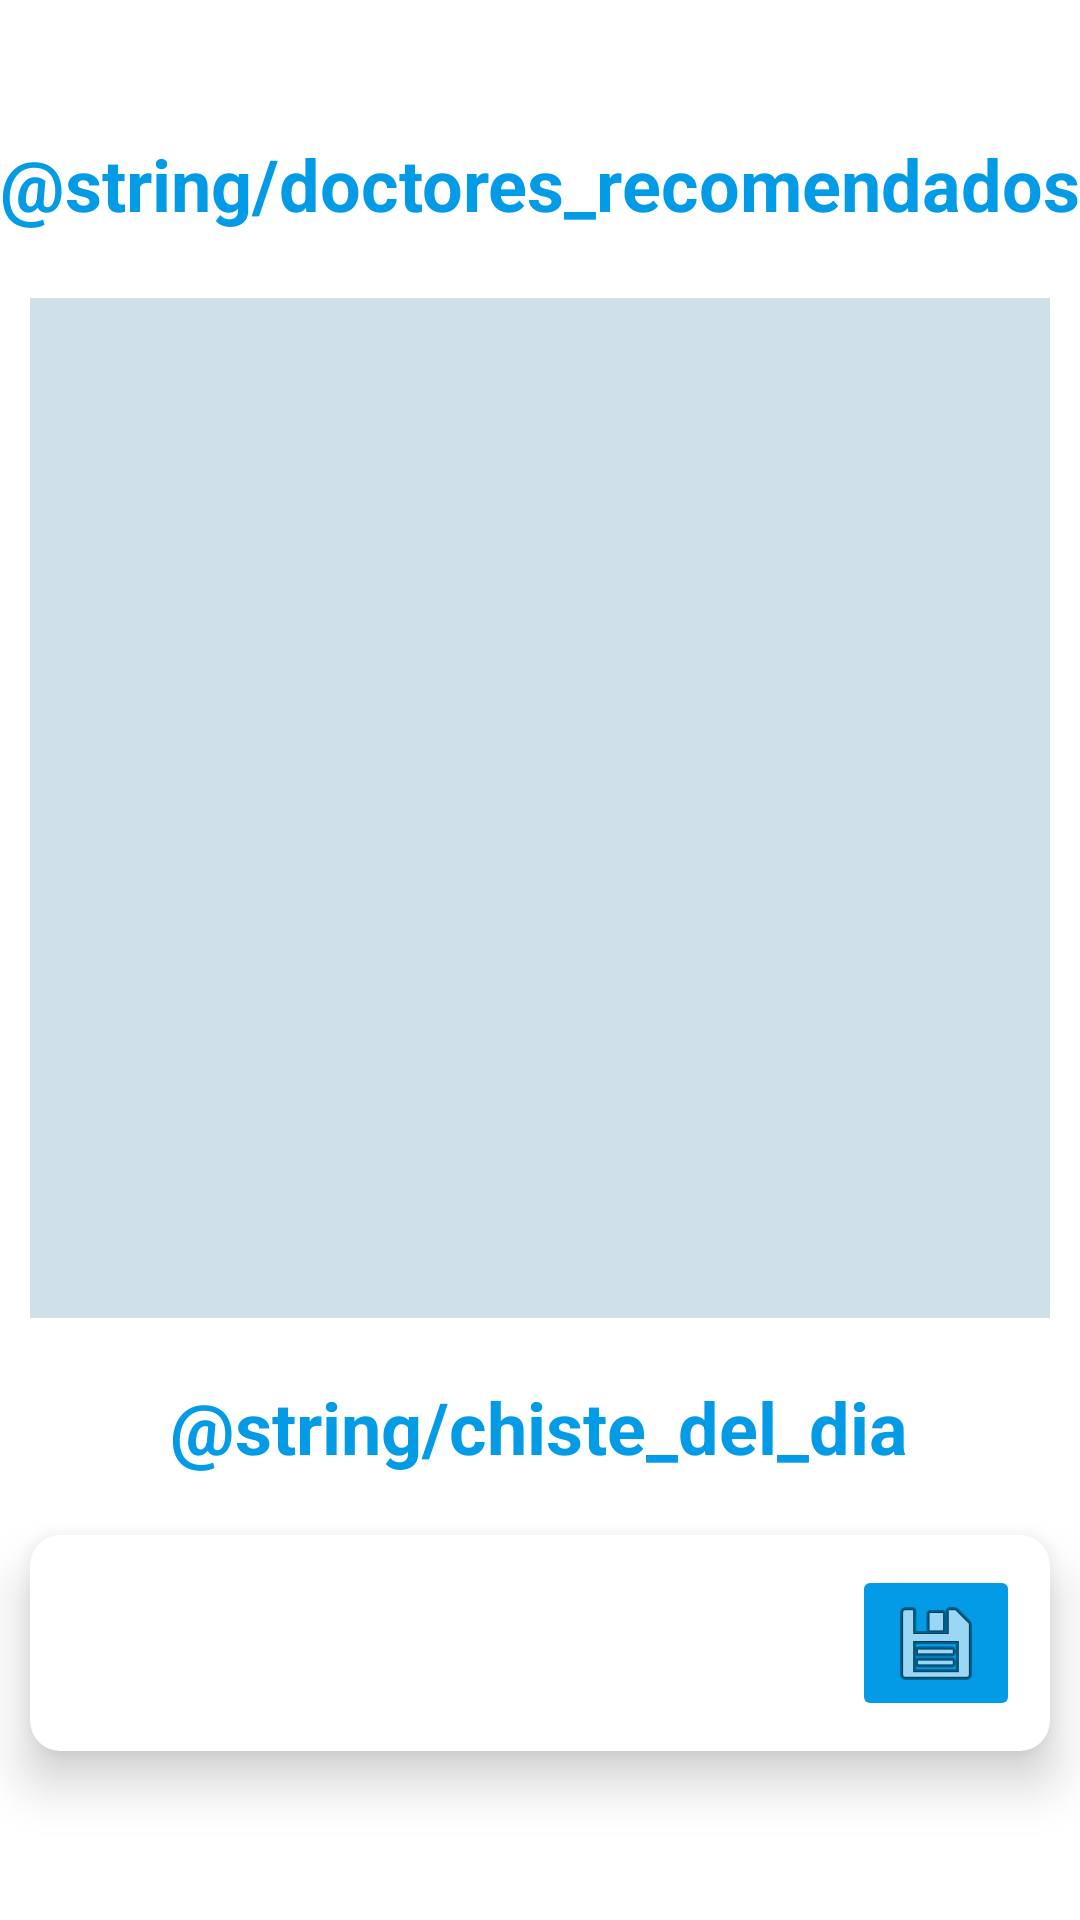

Android layout source for this screen:
<!-- AndroidManifest.xml: application theme Theme.SocialMed -->
<!-- res/layout/fragment_home.xml -->
<?xml version="1.0" encoding="utf-8"?>
<androidx.constraintlayout.widget.ConstraintLayout xmlns:android="http://schemas.android.com/apk/res/android"
    xmlns:app="http://schemas.android.com/apk/res-auto"
    xmlns:tools="http://schemas.android.com/tools"
    android:id="@+id/clHome"
    android:layout_width="match_parent"
    android:layout_height="match_parent"
    tools:context=".home.controller.fragments.HomeFragment" >


    <androidx.recyclerview.widget.RecyclerView
        android:id="@+id/rvRecommendedDoctors"
        android:layout_width="match_parent"
        android:layout_height="340dp"
        android:layout_marginStart="10dp"
        android:layout_marginTop="22dp"
        android:layout_marginEnd="10dp"
        android:background="@color/rv_background"
        app:layout_constraintEnd_toEndOf="parent"
        app:layout_constraintStart_toStartOf="parent"
        app:layout_constraintTop_toBottomOf="@+id/tvRecommendedDoctors" />

    <TextView
        android:id="@+id/tvRecommendedDoctors"
        android:layout_width="wrap_content"
        android:layout_height="wrap_content"
        android:layout_marginStart="73dp"
        android:layout_marginTop="45dp"
        android:layout_marginEnd="74dp"
        android:text="@string/doctores_recomendados"
        android:textColor="@color/socialmed_main"
        android:textSize="24sp"
        android:textStyle="bold"
        app:layout_constraintEnd_toEndOf="parent"
        app:layout_constraintStart_toStartOf="parent"
        app:layout_constraintTop_toTopOf="parent" />

    <TextView
        android:id="@+id/tvJokeOfDay"
        android:layout_width="wrap_content"
        android:layout_height="wrap_content"
        android:layout_marginStart="132dp"
        android:layout_marginTop="20dp"
        android:layout_marginEnd="133dp"
        android:text="@string/chiste_del_dia"
        android:textColor="@color/socialmed_main"
        android:textSize="24sp"
        android:textStyle="bold"
        app:layout_constraintEnd_toEndOf="parent"
        app:layout_constraintStart_toStartOf="parent"
        app:layout_constraintTop_toBottomOf="@+id/rvRecommendedDoctors" />

    <androidx.cardview.widget.CardView
        android:id="@+id/cvJoke"
        android:layout_width="match_parent"
        android:layout_height="wrap_content"
        android:layout_marginStart="10dp"
        android:layout_marginTop="20dp"
        android:layout_marginEnd="10dp"
        app:cardCornerRadius="10dp"
        app:cardElevation="10dp"
        app:layout_constraintEnd_toEndOf="parent"
        app:layout_constraintStart_toStartOf="parent"
        app:layout_constraintTop_toBottomOf="@+id/tvJokeOfDay">

        <androidx.constraintlayout.widget.ConstraintLayout
            android:layout_width="match_parent"
            android:layout_height="match_parent">

            <TextView
                android:id="@+id/tvJoke"
                android:layout_width="300dp"
                android:layout_height="match_parent"
                android:layout_marginStart="10dp"
                android:layout_marginTop="10dp"
                android:layout_marginBottom="10dp"
                app:layout_constraintBottom_toBottomOf="parent"
                app:layout_constraintStart_toStartOf="parent"
                app:layout_constraintTop_toTopOf="parent"
                tools:text="Chiste" />

            <ImageButton
                android:id="@+id/btSaveJoke"
                android:layout_width="wrap_content"
                android:layout_height="wrap_content"
                android:layout_marginTop="10dp"
                android:layout_marginEnd="10dp"
                android:layout_marginBottom="10dp"
                android:backgroundTint="@color/socialmed_main"
                android:src="@android:drawable/ic_menu_save"
                app:layout_constraintBottom_toBottomOf="parent"
                app:layout_constraintEnd_toEndOf="parent"
                app:layout_constraintTop_toTopOf="parent" />
        </androidx.constraintlayout.widget.ConstraintLayout>
    </androidx.cardview.widget.CardView>
</androidx.constraintlayout.widget.ConstraintLayout>
<!-- resources referenced by this layout -->
<resources>
  <color name="rv_background">#CFE0E8</color>
  <color name="socialmed_main">#039BE5</color>
  <style name="Theme.SocialMed" parent="Theme.MaterialComponents.DayNight.DarkActionBar">
          
          <item name="colorPrimary">@color/purple_500</item>
          <item name="colorPrimaryVariant">@color/purple_700</item>
          <item name="colorOnPrimary">@color/white</item>
          
          <item name="colorSecondary">@color/teal_200</item>
          <item name="colorSecondaryVariant">@color/teal_700</item>
          <item name="colorOnSecondary">@color/black</item>
          
          <item name="android:statusBarColor" tools:targetApi="l">?attr/colorPrimaryVariant</item>
          
      </style>
  <color name="purple_500">#FF6200EE</color>
  <color name="purple_700">#FF3700B3</color>
  <color name="white">#FFFFFFFF</color>
  <color name="teal_200">#FF03DAC5</color>
  <color name="teal_700">#FF018786</color>
  <color name="black">#FF000000</color>
</resources>
